Labelled photos from "Classification", an image-classification folder in vysakhpr/Matlab-Deep-Learning-For-Computer-Vision. The possible labels are: bolt5 16inx1 1 4in, bolt5 16inx1in, bolt5 16inx3 4in, finish nail1 1 4in, finish nail 2 in, hex nut1 4in, hex nut1 4in thin, hex nut5 16in, lock split washer1 4in, lock split washer3 8in, roofing nail1 1 4in, screw#10x3 4in pan, screw#6x1in flat, screw#8x1 1 2in flat, screw#8x1 2 pan, screw#8x3 4in flat, screw#8x3 4in pan, washer3 4inx1 8in, washer7 8in5 32in.

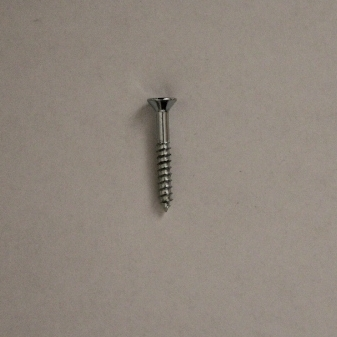
Label: screw#6x1in flat

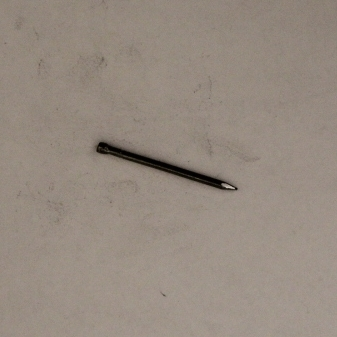
Label: finish nail1 1 4in

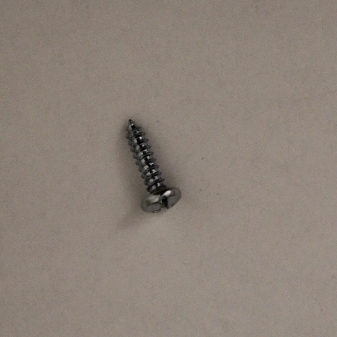
Label: screw#10x3 4in pan

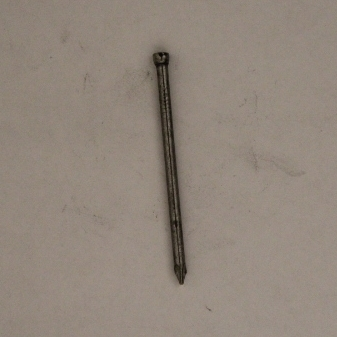
Label: finish nail 2 in

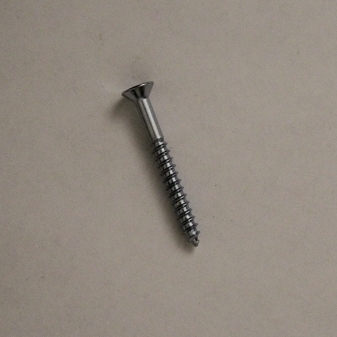
Label: screw#8x1 1 2in flat

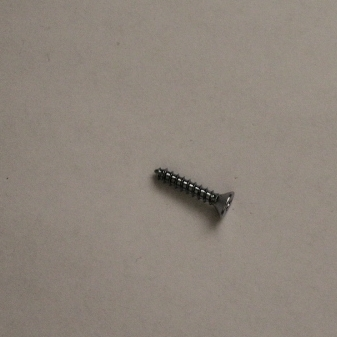
Label: screw#8x3 4in flat
